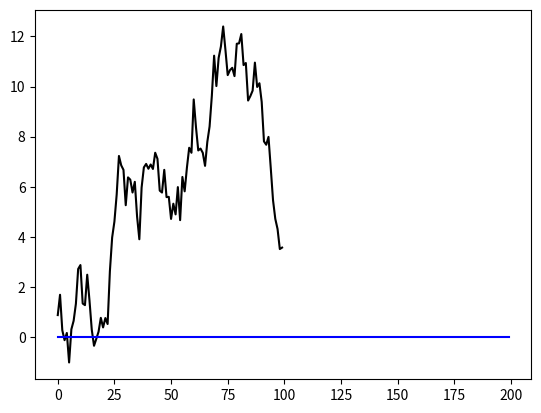

Reproduce this figure in Python.
import random
import math
import numpy as np
import matplotlib.pyplot as plt

def moving_average(x, k, n):
    t=[0]*200
    suma,i,mian=0,0,0
    for l in range(n):
        i=l
        while i<n-l-1:
            suma+=x[i-l]
            i+=1
            mian+=0
    return t

def main():
    #random.seed(123)
    n = 100
    s = 1 
    k = 2*random.randint(1,50)+1
    x = np.cumsum([random.normalvariate(0, s) for i in range(n)])   
    plt.plot(x, color="black")
# tutaj narysuj wygładzoną wersję x, wywołując moving_average i plt.plot...
    t = moving_average(x,k,n)
    print(t)
    plt.plot(t, color="blue")
# użyj różnych kolorów dla różnych wartości parametru k
    plt.show()
if __name__ == '__main__':
   main()